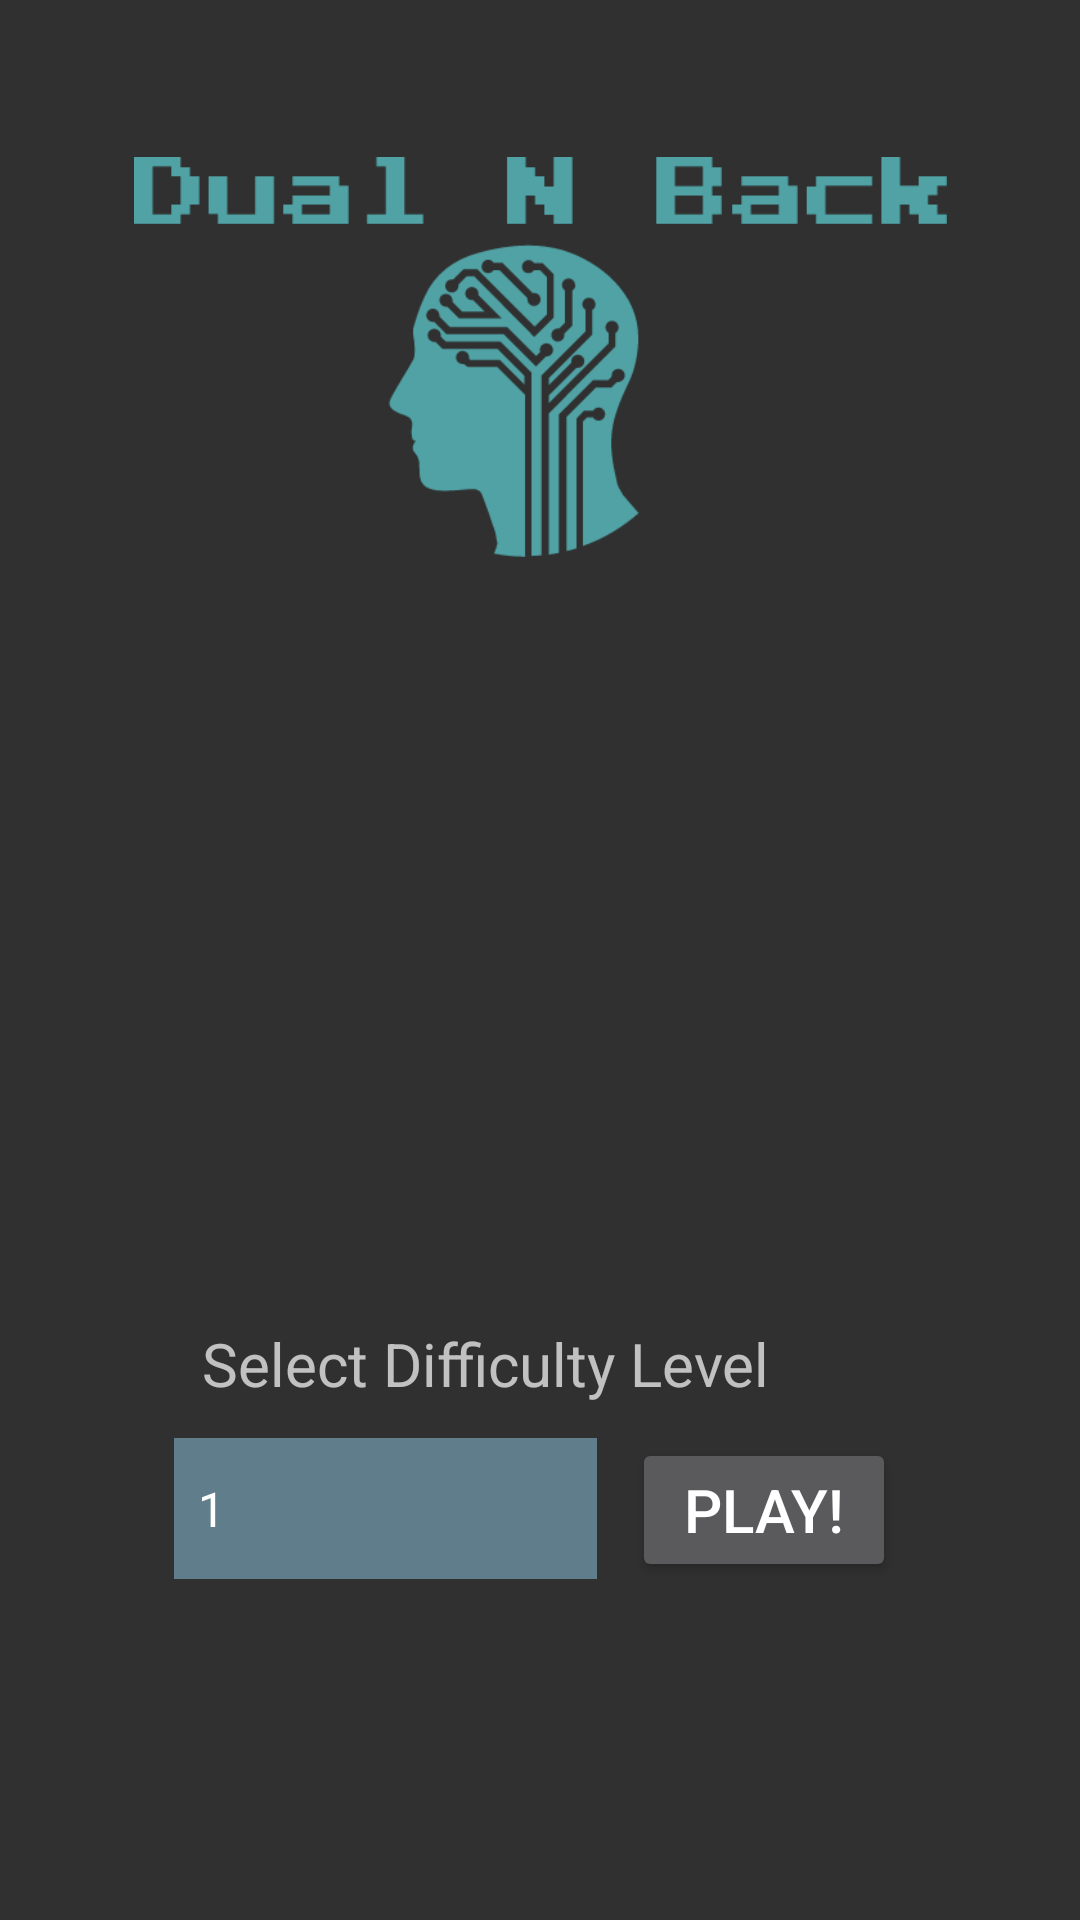

Produce the Android XML layout that renders to this screen, including the resource entries it uses.
<!-- AndroidManifest.xml: application theme AppTheme -->
<!-- res/layout/tab_play_fragment.xml -->
<?xml version="1.0" encoding="utf-8"?>
<androidx.constraintlayout.widget.ConstraintLayout xmlns:android="http://schemas.android.com/apk/res/android"
    xmlns:app="http://schemas.android.com/apk/res-auto"
    xmlns:tools="http://schemas.android.com/tools"
    android:orientation="vertical"
    android:layout_width="match_parent"
    android:layout_height="match_parent">

    <ImageView
        android:id="@+id/imageView"
        android:layout_width="271dp"
        android:layout_height="238dp"
        android:layout_marginLeft="8dp"
        android:layout_marginRight="8dp"
        android:cropToPadding="false"
        app:layout_constraintHorizontal_bias="0.504"
        app:layout_constraintLeft_toLeftOf="parent"
        app:layout_constraintRight_toRightOf="parent"
        app:layout_constraintTop_toTopOf="parent"
        app:srcCompat="@drawable/logo"
        tools:layout_constraintLeft_creator="1"
        tools:layout_constraintTop_creator="1"
        android:contentDescription="SET CONTENT DESC" />

    <Spinner
        android:id="@+id/nValues"
        android:layout_width="141dp"
        android:layout_height="47dp"
        android:layout_marginBottom="8dp"
        android:layout_marginEnd="8dp"
        android:layout_marginStart="8dp"
        android:layout_marginTop="8dp"
        android:background="@color/blue_grey_500"
        android:entries="@array/nValues"
        android:gravity="bottom|start"
        android:visibility="visible"
        app:layout_constraintBottom_toBottomOf="parent"
        app:layout_constraintEnd_toStartOf="@+id/btnPlay"
        app:layout_constraintHorizontal_bias="0.931"
        app:layout_constraintStart_toStartOf="parent"
        app:layout_constraintTop_toBottomOf="@+id/textView2"
        app:layout_constraintVertical_bias="0.03" />

    <TextView
        android:id="@+id/textView2"
        android:layout_width="wrap_content"
        android:layout_height="wrap_content"
        android:layout_marginBottom="8dp"
        android:layout_marginEnd="8dp"
        android:layout_marginStart="8dp"
        android:layout_marginTop="8dp"
        android:text="Select Difficulty Level"
        android:textSize="20sp"
        app:layout_constraintBottom_toBottomOf="parent"
        app:layout_constraintEnd_toEndOf="parent"
        app:layout_constraintHorizontal_bias="0.384"
        app:layout_constraintStart_toStartOf="parent"
        app:layout_constraintTop_toBottomOf="@+id/imageView"
        app:layout_constraintVertical_bias="0.543" />

    <Button
        android:id="@+id/btnPlay"
        android:layout_width="wrap_content"
        android:layout_height="wrap_content"
        android:layout_marginBottom="8dp"
        android:layout_marginEnd="8dp"
        android:layout_marginStart="8dp"
        android:layout_marginTop="8dp"
        android:text="Play!"
        android:textSize="20sp"
        app:layout_constraintBottom_toBottomOf="parent"
        app:layout_constraintEnd_toEndOf="parent"
        app:layout_constraintHorizontal_bias="0.792"
        app:layout_constraintStart_toStartOf="parent"
        app:layout_constraintTop_toBottomOf="@+id/textView2"
        app:layout_constraintVertical_bias="0.031" />

</androidx.constraintlayout.widget.ConstraintLayout>
<!-- resources referenced by this layout -->
<resources>
  <string-array name="nValues">
  
          <item>1</item>
          <item>2</item>
          <item>3</item>
          <item>4</item>
          <item>5</item>
          <item>6</item>
          <item>7</item>
          <item>8</item>
          <item>9</item>
          <item>10</item>
          <item>11</item>
          <item>12</item>
          <item>13</item>
          <item>14</item>
          <item>15</item>
      </string-array>
  <color name="blue_grey_500">#607D8B</color>
  <!-- drawable logo: png bitmap (drawable, 8920 bytes) -->
  <style name="AppTheme" parent="@style/Theme.AppCompat.NoActionBar">
          <item name="android:windowNoTitle">true</item>
          <item name="android:windowActionBar">false</item>
          <item name="android:windowFullscreen">true</item>
          <item name="android:windowContentOverlay">@null</item>
      </style>
</resources>
